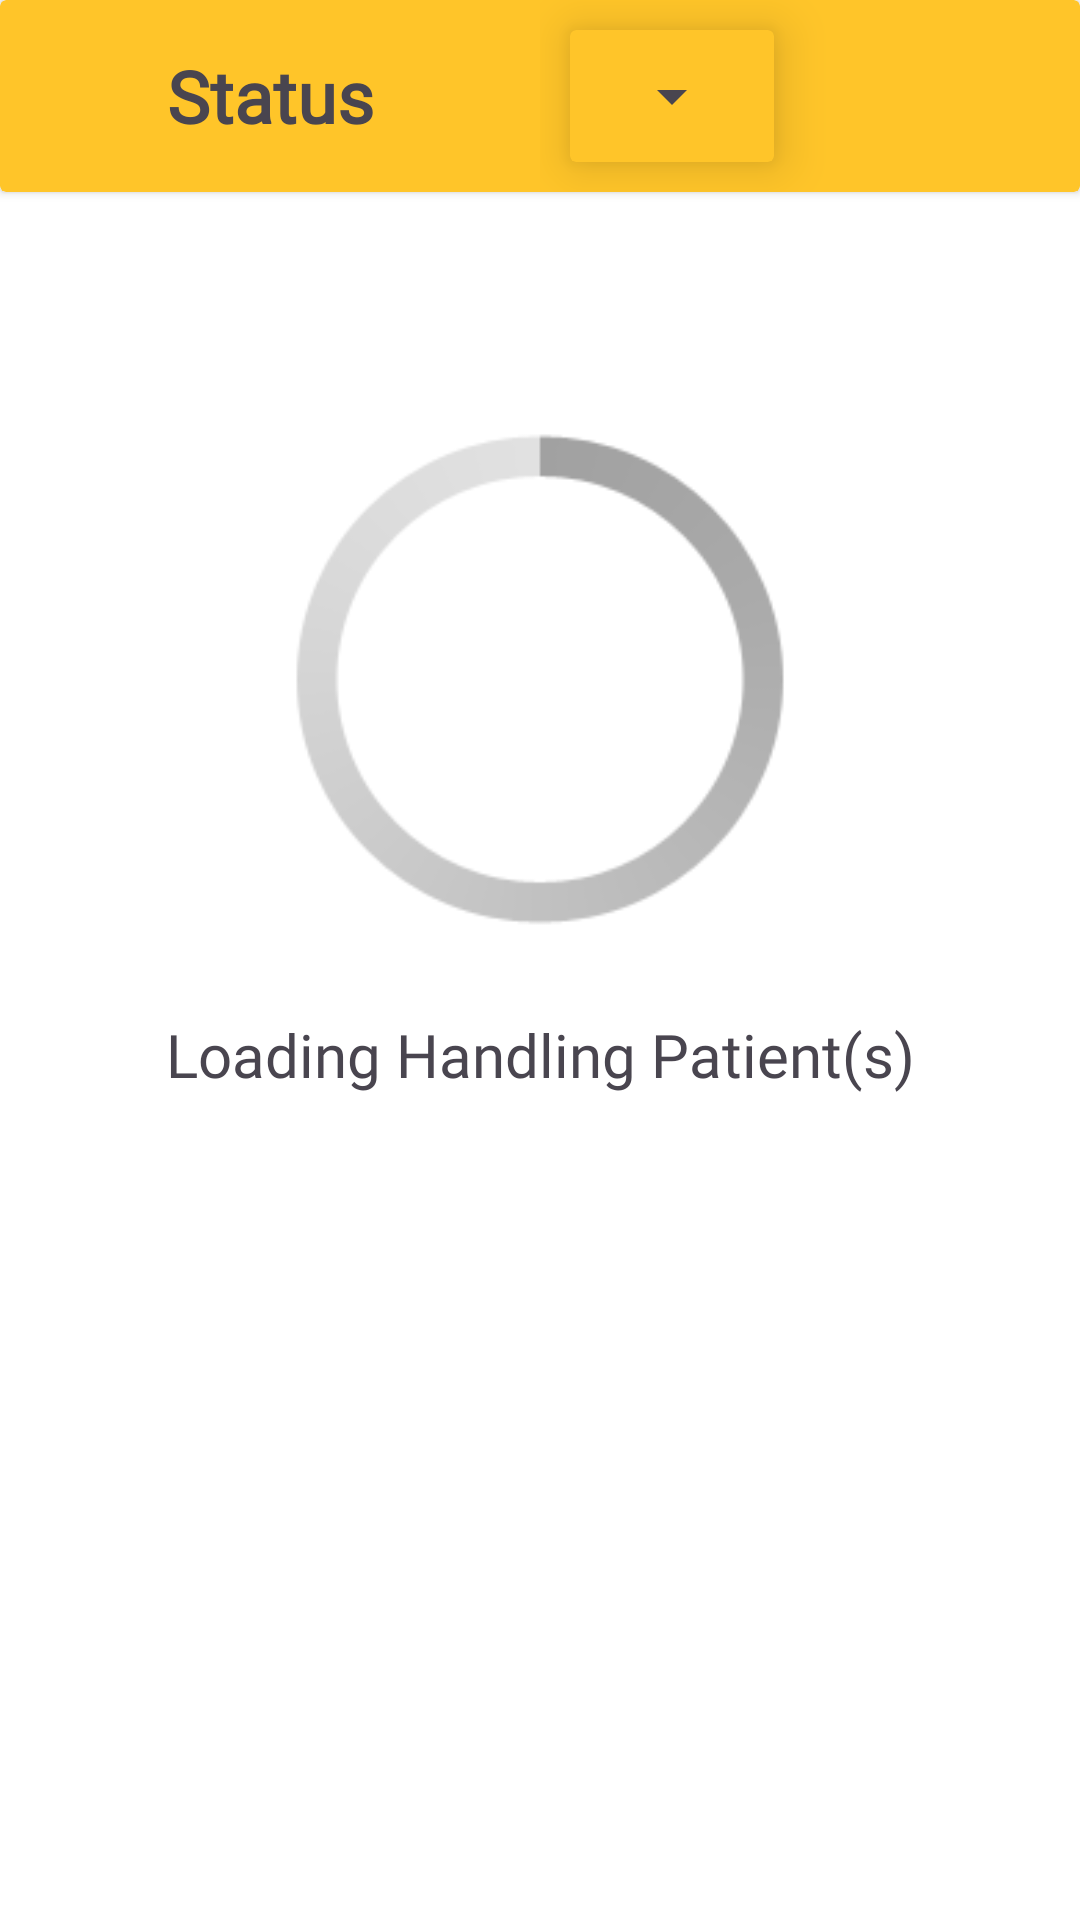

Write the Android layout XML for this screen, with the resource values it uses.
<!-- AndroidManifest.xml: application theme Base.Theme.DAAdmin -->
<!-- res/layout/fragment_home.xml -->
<?xml version="1.0" encoding="utf-8"?>
<LinearLayout xmlns:android="http://schemas.android.com/apk/res/android"
    xmlns:app="http://schemas.android.com/apk/res-auto"
    xmlns:tools="http://schemas.android.com/tools"
    android:layout_width="match_parent"
    android:layout_height="match_parent"
    android:background="@color/white"
    android:orientation="vertical"
    tools:context=".HomeFragment">

    <androidx.cardview.widget.CardView
        android:id="@+id/cardView"
        android:layout_width="match_parent"
        android:layout_height="?attr/actionBarSize"
        app:cardBackgroundColor="@color/AppPrimaryColorX"
        app:layout_constraintEnd_toEndOf="parent"
        app:layout_constraintStart_toStartOf="parent"
        app:layout_constraintTop_toTopOf="parent">

        <LinearLayout
            android:id="@+id/linearLayout"
            android:layout_width="match_parent"
            android:layout_height="match_parent"
            android:orientation="vertical">

            <LinearLayout
                android:layout_width="match_parent"
                android:layout_height="match_parent"
                android:layout_weight="1"
                android:orientation="horizontal">

                <TextView
                    android:id="@+id/textView11"
                    android:layout_width="match_parent"
                    android:layout_height="match_parent"
                    android:layout_weight="1"
                    android:fontFamily="@font/alata"
                    android:gravity="center"
                    android:text="Status"
                    android:textSize="24sp"
                    android:textStyle="bold" />

                <LinearLayout
                    android:layout_width="match_parent"
                    android:layout_height="match_parent"
                    android:layout_weight="1"
                    android:orientation="vertical">

                    <androidx.cardview.widget.CardView
                        android:layout_width="wrap_content"
                        android:layout_height="match_parent"
                        android:layout_margin="10dp"
                        android:layout_weight="1"
                        app:cardBackgroundColor="@color/AppPrimaryColorX"
                        app:cardElevation="10dp"
                        app:contentPadding="10dp">

                        <Spinner
                            android:id="@+id/spinner_doctor_status"
                            android:layout_width="match_parent"
                            android:layout_height="match_parent"
                            android:layout_gravity="end"
                            android:layout_weight="1"
                            android:dropDownSelector="@color/AppSecondaryColorX"
                            android:spinnerMode="dropdown"
                            android:textAlignment="viewEnd"
                            tools:ignore="TouchTargetSizeCheck" />
                    </androidx.cardview.widget.CardView>
                </LinearLayout>

            </LinearLayout>

        </LinearLayout>
    </androidx.cardview.widget.CardView>

    <ProgressBar
        android:id="@+id/progressBarHome"
        style="@android:style/Widget.Holo.Light.ProgressBar.Large.Inverse"
        android:layout_width="210dp"
        android:layout_height="224dp"
        android:layout_gravity="center"
        android:layout_marginTop="50dp" />

    <TextView
        android:id="@+id/loading_text_view"
        android:layout_width="match_parent"
        android:layout_height="wrap_content"
        android:fontFamily="@font/alata"
        android:gravity="center"
        android:text="Loading Handling Patient(s)"
        android:textSize="20sp" />

    <androidx.cardview.widget.CardView
        android:id="@+id/no_patients_yet_card"
        android:layout_width="match_parent"
        android:layout_height="match_parent"
        android:layout_marginLeft="30dp"
        android:layout_marginTop="30dp"
        android:layout_marginRight="30dp"
        android:layout_marginBottom="?attr/actionBarSize"
        android:visibility="gone">

        <LinearLayout
            android:layout_width="match_parent"
            android:layout_height="match_parent"
            android:orientation="vertical">

            <ImageView
                android:id="@+id/imageView3"
                android:layout_width="match_parent"
                android:layout_height="308dp"
                android:layout_margin="10dp"
                app:srcCompat="@drawable/hospital_no_patients" />

            <TextView
                android:id="@+id/textView18"
                android:layout_width="wrap_content"
                android:layout_height="wrap_content"
                android:layout_gravity="center"
                android:layout_margin="10dp"
                android:fontFamily="@font/alata"
                android:text="No Patients Yet"
                android:textSize="40sp" />
        </LinearLayout>
    </androidx.cardview.widget.CardView>

    <androidx.recyclerview.widget.RecyclerView
        android:id="@+id/homeRecylerView"
        android:layout_width="match_parent"
        android:layout_height="wrap_content"

        android:visibility="gone"
        app:layout_constraintBottom_toBottomOf="parent"
        app:layout_constraintEnd_toEndOf="parent"
        app:layout_constraintHorizontal_bias="0.0"
        app:layout_constraintStart_toStartOf="parent"
        app:layout_constraintTop_toBottomOf="@+id/cardView"
        app:layout_constraintVertical_bias="0.0" />
</LinearLayout>
<!-- resources referenced by this layout -->
<resources>
  <color name="AppPrimaryColorX">#FFC529</color>
  <color name="AppSecondaryColorX">#FE724C</color>
  <color name="white">#FFFFFFFF</color>
  <style name="Base.Theme.DAAdmin" parent="Theme.Material3.DayNight.NoActionBar">
          
  
      </style>
</resources>
